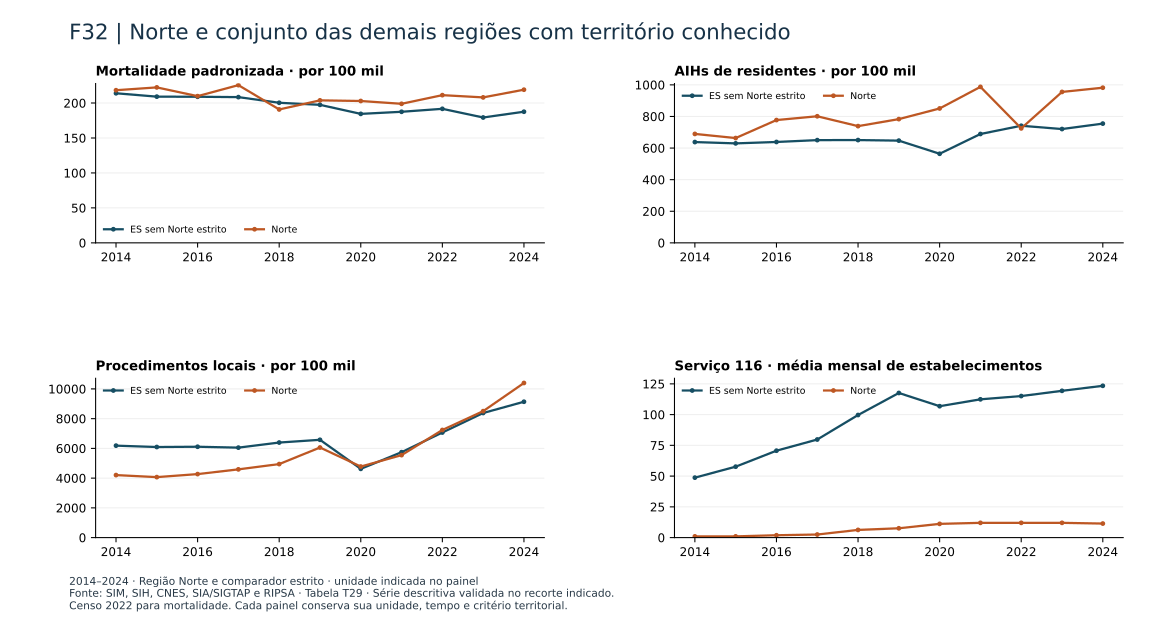

Source data for this figure (header and first rows):
ano, painel, serie, valor
2014, Mortalidade padronizada · por 100 mil, Norte, 218.3
2015, Mortalidade padronizada · por 100 mil, Norte, 222.4
2016, Mortalidade padronizada · por 100 mil, Norte, 209.8
2017, Mortalidade padronizada · por 100 mil, Norte, 225.6
2018, Mortalidade padronizada · por 100 mil, Norte, 190.8
2019, Mortalidade padronizada · por 100 mil, Norte, 203.8
2020, Mortalidade padronizada · por 100 mil, Norte, 202.9
2021, Mortalidade padronizada · por 100 mil, Norte, 198.9
2022, Mortalidade padronizada · por 100 mil, Norte, 211.3
2023, Mortalidade padronizada · por 100 mil, Norte, 208.1
2024, Mortalidade padronizada · por 100 mil, Norte, 219.1
2014, Mortalidade padronizada · por 100 mil, ES sem Norte estrito, 214
2015, Mortalidade padronizada · por 100 mil, ES sem Norte estrito, 209.1
2016, Mortalidade padronizada · por 100 mil, ES sem Norte estrito, 209
2017, Mortalidade padronizada · por 100 mil, ES sem Norte estrito, 208.4
2018, Mortalidade padronizada · por 100 mil, ES sem Norte estrito, 200.4
2019, Mortalidade padronizada · por 100 mil, ES sem Norte estrito, 197.4
2020, Mortalidade padronizada · por 100 mil, ES sem Norte estrito, 184.5
2021, Mortalidade padronizada · por 100 mil, ES sem Norte estrito, 187.5
2022, Mortalidade padronizada · por 100 mil, ES sem Norte estrito, 191.7
2023, Mortalidade padronizada · por 100 mil, ES sem Norte estrito, 179.3
2024, Mortalidade padronizada · por 100 mil, ES sem Norte estrito, 187.6
2014, AIHs de residentes · por 100 mil, Norte, 689.4
2015, AIHs de residentes · por 100 mil, Norte, 663.2
2016, AIHs de residentes · por 100 mil, Norte, 777.1
2017, AIHs de residentes · por 100 mil, Norte, 801.1
2018, AIHs de residentes · por 100 mil, Norte, 738.7
2019, AIHs de residentes · por 100 mil, Norte, 783.1
2020, AIHs de residentes · por 100 mil, Norte, 850.5
2021, AIHs de residentes · por 100 mil, Norte, 987.2
2022, AIHs de residentes · por 100 mil, Norte, 724.5
2023, AIHs de residentes · por 100 mil, Norte, 955.2
2024, AIHs de residentes · por 100 mil, Norte, 981.9
2014, AIHs de residentes · por 100 mil, ES sem Norte estrito, 637.8
2015, AIHs de residentes · por 100 mil, ES sem Norte estrito, 629.5
2016, AIHs de residentes · por 100 mil, ES sem Norte estrito, 638.4
2017, AIHs de residentes · por 100 mil, ES sem Norte estrito, 650.1
2018, AIHs de residentes · por 100 mil, ES sem Norte estrito, 650.5
2019, AIHs de residentes · por 100 mil, ES sem Norte estrito, 646.9
2020, AIHs de residentes · por 100 mil, ES sem Norte estrito, 563.8
2021, AIHs de residentes · por 100 mil, ES sem Norte estrito, 688.9
2022, AIHs de residentes · por 100 mil, ES sem Norte estrito, 741.1
2023, AIHs de residentes · por 100 mil, ES sem Norte estrito, 720.2
2024, AIHs de residentes · por 100 mil, ES sem Norte estrito, 754.7
2014, Procedimentos locais · por 100 mil, Norte, 4204
2015, Procedimentos locais · por 100 mil, Norte, 4067
2016, Procedimentos locais · por 100 mil, Norte, 4270
2017, Procedimentos locais · por 100 mil, Norte, 4589
2018, Procedimentos locais · por 100 mil, Norte, 4944
2019, Procedimentos locais · por 100 mil, Norte, 6058
2020, Procedimentos locais · por 100 mil, Norte, 4777
2021, Procedimentos locais · por 100 mil, Norte, 5547
2022, Procedimentos locais · por 100 mil, Norte, 7238
2023, Procedimentos locais · por 100 mil, Norte, 8503
2024, Procedimentos locais · por 100 mil, Norte, 10398
2014, Procedimentos locais · por 100 mil, ES sem Norte estrito, 6184
2015, Procedimentos locais · por 100 mil, ES sem Norte estrito, 6092
2016, Procedimentos locais · por 100 mil, ES sem Norte estrito, 6110
2017, Procedimentos locais · por 100 mil, ES sem Norte estrito, 6050
2018, Procedimentos locais · por 100 mil, ES sem Norte estrito, 6392
... 28 more rows
